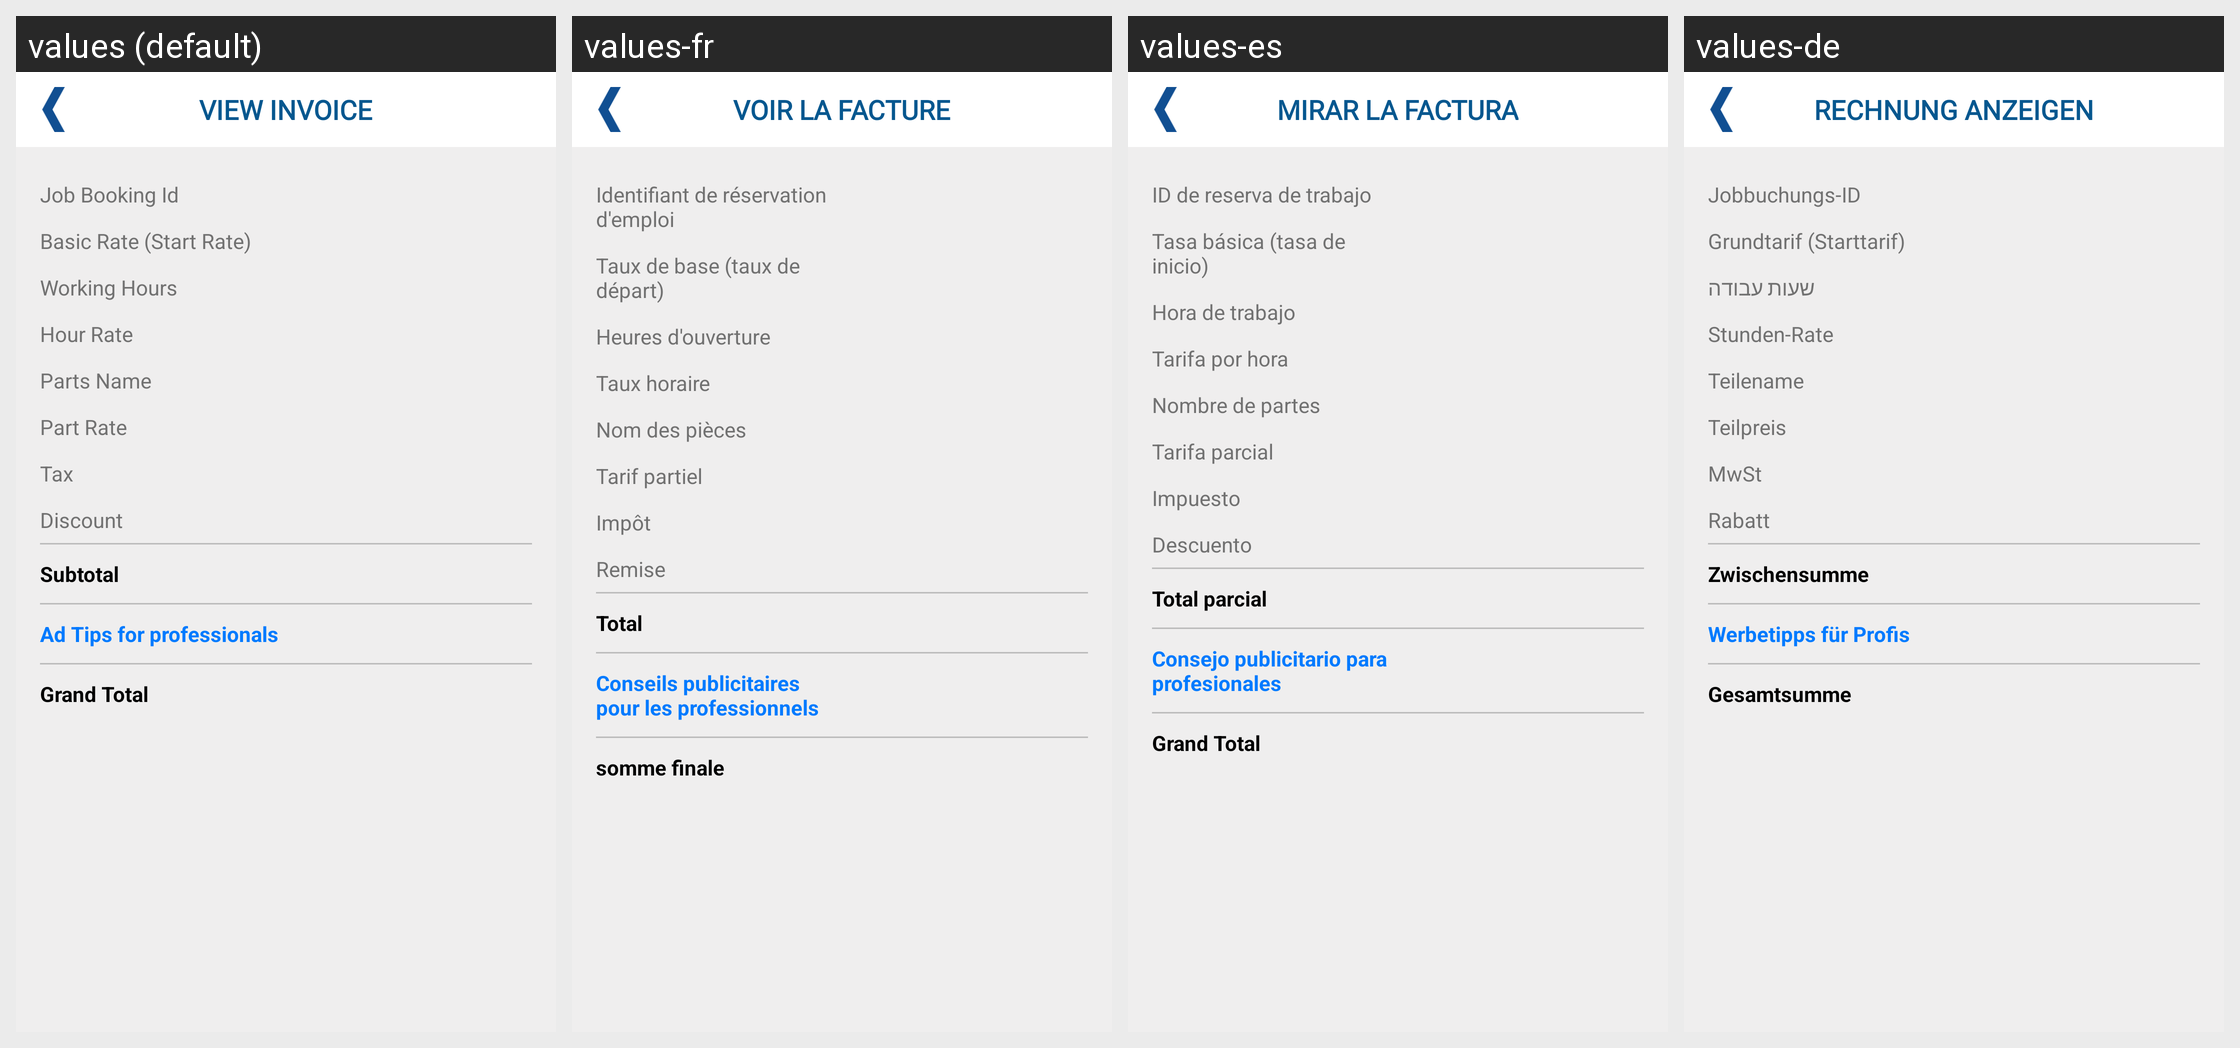

For this localized Android screen grid, give each drawn string resource with its value in every locale shown.
Android screen res/layout/activity_view_invoice.xml rendered under 4 locales, left to right: values (default), values-fr, values-es, values-de. Device: Nexus 5 (rendered at 1080×1920; each locale shown at half size, 540×960, under a caption strip naming it); theme AppTheme.
Other locales in the repository, not shown: values-ar, values-iw, values-ru, values-zh.
Strings drawn on this screen, with the default value and each locale's value (text and hints the layout hard-codes, and strings that could not be matched under every locale, appear in the picture but are not listed):

view_invoice
  values: View Invoice
  values-fr: Voir la facture
  values-es: Mirar la factura
  values-de: Rechnung anzeigen

job_booking_id
  values: Job Booking Id
  values-fr: Identifiant de réservation d'emploi
  values-es: ID de reserva de trabajo
  values-de: Jobbuchungs-ID

basic_rate_two
  values: Basic Rate (Start Rate)
  values-fr: Taux de base (taux de départ)
  values-es: Tasa básica (tasa de inicio)
  values-de: Grundtarif (Starttarif)

working_hour
  values: Working Hours
  values-fr: Heures d'ouverture
  values-es: Hora de trabajo
  values-de: שעות עבודה

hour_rate
  values: Hour Rate
  values-fr: Taux horaire
  values-es: Tarifa por hora
  values-de: Stunden-Rate

part_name
  values: Parts Name
  values-fr: Nom des pièces
  values-es: Nombre de partes
  values-de: Teilename

parts_rate
  values: Part Rate
  values-fr: Tarif partiel
  values-es: Tarifa parcial
  values-de: Teilpreis

tax
  values: Tax
  values-fr: Impôt
  values-es: Impuesto
  values-de: MwSt

discount
  values: Discount
  values-fr: Remise
  values-es: Descuento
  values-de: Rabatt

subtotal
  values: Subtotal
  values-fr: Total
  values-es: Total parcial
  values-de: Zwischensumme

ad_tip
  values: Ad Tips for professionals
  values-fr: Conseils publicitaires pour les professionnels
  values-es: Consejo publicitario para profesionales
  values-de: Werbetipps für Profis

grand_total
  values: Grand Total
  values-fr: somme finale
  values-es: Grand Total
  values-de: Gesamtsumme
